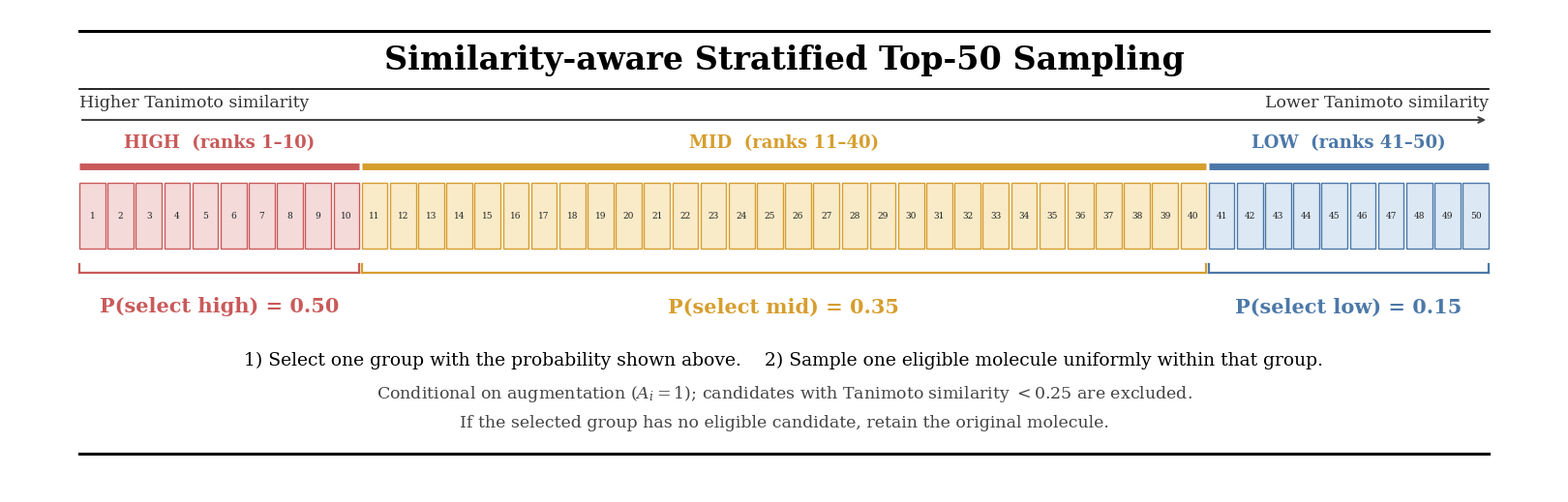

This figure's Python source:
#!/usr/bin/env python3
"""Render an intuitive one-row diagram of stratified top-50 sampling."""

from pathlib import Path

import matplotlib.pyplot as plt
from matplotlib.patches import Rectangle


OUTPUT_DIR = Path("Reproduction_Evaluation/hyperparameter_setting")
OUTPUT_PATH = OUTPUT_DIR / "stratified_sampling_diagram.png"

GROUPS = [
    {
        "name": "HIGH",
        "start": 1,
        "end": 10,
        "probability": "0.50",
        "color": "#C95A5A",
        "light": "#F5DADA",
    },
    {
        "name": "MID",
        "start": 11,
        "end": 40,
        "probability": "0.35",
        "color": "#D69E2E",
        "light": "#FAEBC8",
    },
    {
        "name": "LOW",
        "start": 41,
        "end": 50,
        "probability": "0.15",
        "color": "#4C78A8",
        "light": "#DCE9F5",
    },
]


def main():
    OUTPUT_DIR.mkdir(parents=True, exist_ok=True)
    plt.rcParams.update(
        {
            "font.family": "serif",
            "font.serif": ["DejaVu Serif"],
            "mathtext.fontset": "dejavuserif",
        }
    )

    figure = plt.figure(figsize=(16, 5), facecolor="white")
    axis = figure.add_axes([0, 0, 1, 1])
    axis.set_xlim(0, 1)
    axis.set_ylim(0, 1)
    axis.set_axis_off()

    left, right = 0.045, 0.955
    axis.plot([left, right], [0.955, 0.955], color="black", linewidth=2.2)
    axis.text(
        0.5,
        0.895,
        "Similarity-aware Stratified Top-50 Sampling",
        ha="center",
        va="center",
        fontsize=24,
        fontweight="bold",
    )
    axis.plot([left, right], [0.835, 0.835], color="black", linewidth=1.2)

    axis.annotate(
        "",
        xy=(right, 0.770),
        xytext=(left, 0.770),
        arrowprops={"arrowstyle": "->", "linewidth": 1.5, "color": "#444444"},
    )
    axis.text(
        left,
        0.790,
        "Higher Tanimoto similarity",
        ha="left",
        va="bottom",
        fontsize=12.5,
        color="#333333",
    )
    axis.text(
        right,
        0.790,
        "Lower Tanimoto similarity",
        ha="right",
        va="bottom",
        fontsize=12.5,
        color="#333333",
    )

    gap = 0.0015
    total_width = right - left
    box_width = (total_width - gap * 49) / 50
    box_y, box_height = 0.505, 0.135

    for rank in range(1, 51):
        group = next(item for item in GROUPS if item["start"] <= rank <= item["end"])
        x = left + (rank - 1) * (box_width + gap)
        axis.add_patch(
            Rectangle(
                (x, box_y),
                box_width,
                box_height,
                facecolor=group["light"],
                edgecolor=group["color"],
                linewidth=1.0,
            )
        )
        axis.text(
            x + box_width / 2,
            box_y + box_height / 2,
            str(rank),
            ha="center",
            va="center",
            fontsize=6.5,
            color="#222222",
        )

    for group in GROUPS:
        start_x = left + (group["start"] - 1) * (box_width + gap)
        end_x = left + group["end"] * box_width + (group["end"] - 1) * gap
        center_x = (start_x + end_x) / 2

        axis.plot(
            [start_x, end_x],
            [0.675, 0.675],
            color=group["color"],
            linewidth=5.0,
            solid_capstyle="butt",
        )
        axis.text(
            center_x,
            0.705,
            f'{group["name"]}  (ranks {group["start"]}–{group["end"]})',
            ha="center",
            va="bottom",
            fontsize=13,
            fontweight="bold",
            color=group["color"],
        )

        bracket_y = 0.455
        axis.plot([start_x, end_x], [bracket_y, bracket_y], color=group["color"], linewidth=1.6)
        axis.plot(
            [start_x, start_x],
            [bracket_y, bracket_y + 0.018],
            color=group["color"],
            linewidth=1.6,
        )
        axis.plot(
            [end_x, end_x],
            [bracket_y, bracket_y + 0.018],
            color=group["color"],
            linewidth=1.6,
        )
        axis.text(
            center_x,
            0.385,
            f'P(select {group["name"].lower()}) = {group["probability"]}',
            ha="center",
            va="center",
            fontsize=15,
            fontweight="bold",
            color=group["color"],
        )

    axis.text(
        0.5,
        0.275,
        "1) Select one group with the probability shown above."
        "    2) Sample one eligible molecule uniformly within that group.",
        ha="center",
        va="center",
        fontsize=13.5,
    )
    axis.text(
        0.5,
        0.205,
        r"Conditional on augmentation ($A_i=1$); candidates with Tanimoto similarity $<0.25$ are excluded.",
        ha="center",
        va="center",
        fontsize=12.5,
        color="#444444",
    )
    axis.text(
        0.5,
        0.145,
        "If the selected group has no eligible candidate, retain the original molecule.",
        ha="center",
        va="center",
        fontsize=12.5,
        color="#444444",
    )
    axis.plot([left, right], [0.080, 0.080], color="black", linewidth=2.2)

    figure.savefig(OUTPUT_PATH, dpi=300, bbox_inches="tight", pad_inches=0.08)
    plt.close(figure)
    print(f"Saved {OUTPUT_PATH}")


if __name__ == "__main__":
    main()
